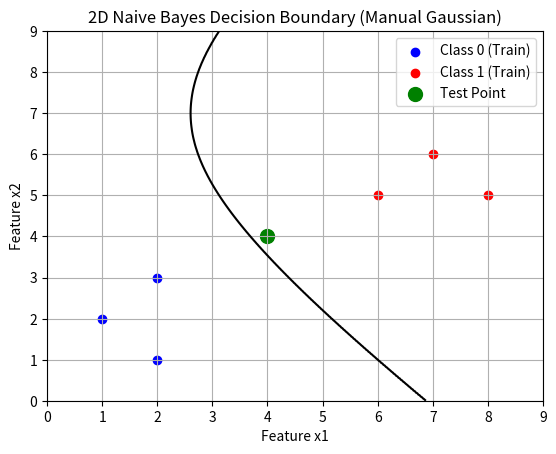

The script that saved this image:
import numpy as np
import matplotlib.pyplot as plt

# -----------------------------------
# Step 1: Training Data (2D)
# -----------------------------------
X = np.array([
    [1, 2],
    [2, 1],
    [2, 3],
    [6, 5],
    [7, 6],
    [8, 5]
])

y = np.array([0, 0, 0, 1, 1, 1])

# -----------------------------------
# Step 2: Separate classes
# -----------------------------------
X0 = X[y == 0]
X1 = X[y == 1]

# -----------------------------------
# Step 3: Mean and variance per feature
# -----------------------------------
mean0 = X0.mean(axis=0)
var0  = X0.var(axis=0)

mean1 = X1.mean(axis=0)
var1  = X1.var(axis=0)

# -----------------------------------
# Step 4: Prior probabilities
# -----------------------------------
prior0 = len(X0) / len(X)
prior1 = len(X1) / len(X)

# -----------------------------------
# Step 5: 1D Gaussian PDF
# -----------------------------------
def gaussian_pdf(x, mean, var):
    return (1 / np.sqrt(2 * np.pi * var)) * np.exp(-(x - mean)**2 / (2 * var))

# -----------------------------------
# Step 6: Posterior computation
# -----------------------------------
def posterior(x, mean, var, prior):
    return gaussian_pdf(x[0], mean[0], var[0]) * \
           gaussian_pdf(x[1], mean[1], var[1]) * prior

# -----------------------------------
# Step 7: Decision boundary grid
# -----------------------------------
x1_range = np.linspace(0, 9, 200)
x2_range = np.linspace(0, 9, 200)

X1g, X2g = np.meshgrid(x1_range, x2_range)

Z = np.zeros_like(X1g)

for i in range(X1g.shape[0]):
    for j in range(X1g.shape[1]):
        point = np.array([X1g[i, j], X2g[i, j]])
        p0 = posterior(point, mean0, var0, prior0)
        p1 = posterior(point, mean1, var1, prior1)
        Z[i, j] = p0 - p1

# -----------------------------------
# Step 8: TEST DATA
# -----------------------------------
test_point = np.array([4, 4])

p0_test = posterior(test_point, mean0, var0, prior0)
p1_test = posterior(test_point, mean1, var1, prior1)

predicted_class = 0 if p0_test > p1_test else 1

# -----------------------------------
# Step 9: Plot
# -----------------------------------
plt.contour(X1g, X2g, Z, levels=[0], colors='black')

plt.scatter(X0[:,0], X0[:,1], color='blue', label='Class 0 (Train)')
plt.scatter(X1[:,0], X1[:,1], color='red', label='Class 1 (Train)')

plt.scatter(test_point[0], test_point[1], color='green', s=100, label='Test Point')

plt.xlabel("Feature x1")
plt.ylabel("Feature x2")
plt.title("2D Naive Bayes Decision Boundary (Manual Gaussian)")
plt.legend()
plt.grid()
plt.show()

# -----------------------------------
# Step 10: Output
# -----------------------------------
print("Test Point:", test_point)
print("P(Class 0 | x) =", round(p0_test, 6))
print("P(Class 1 | x) =", round(p1_test, 6))
print("Predicted Class =", predicted_class)
